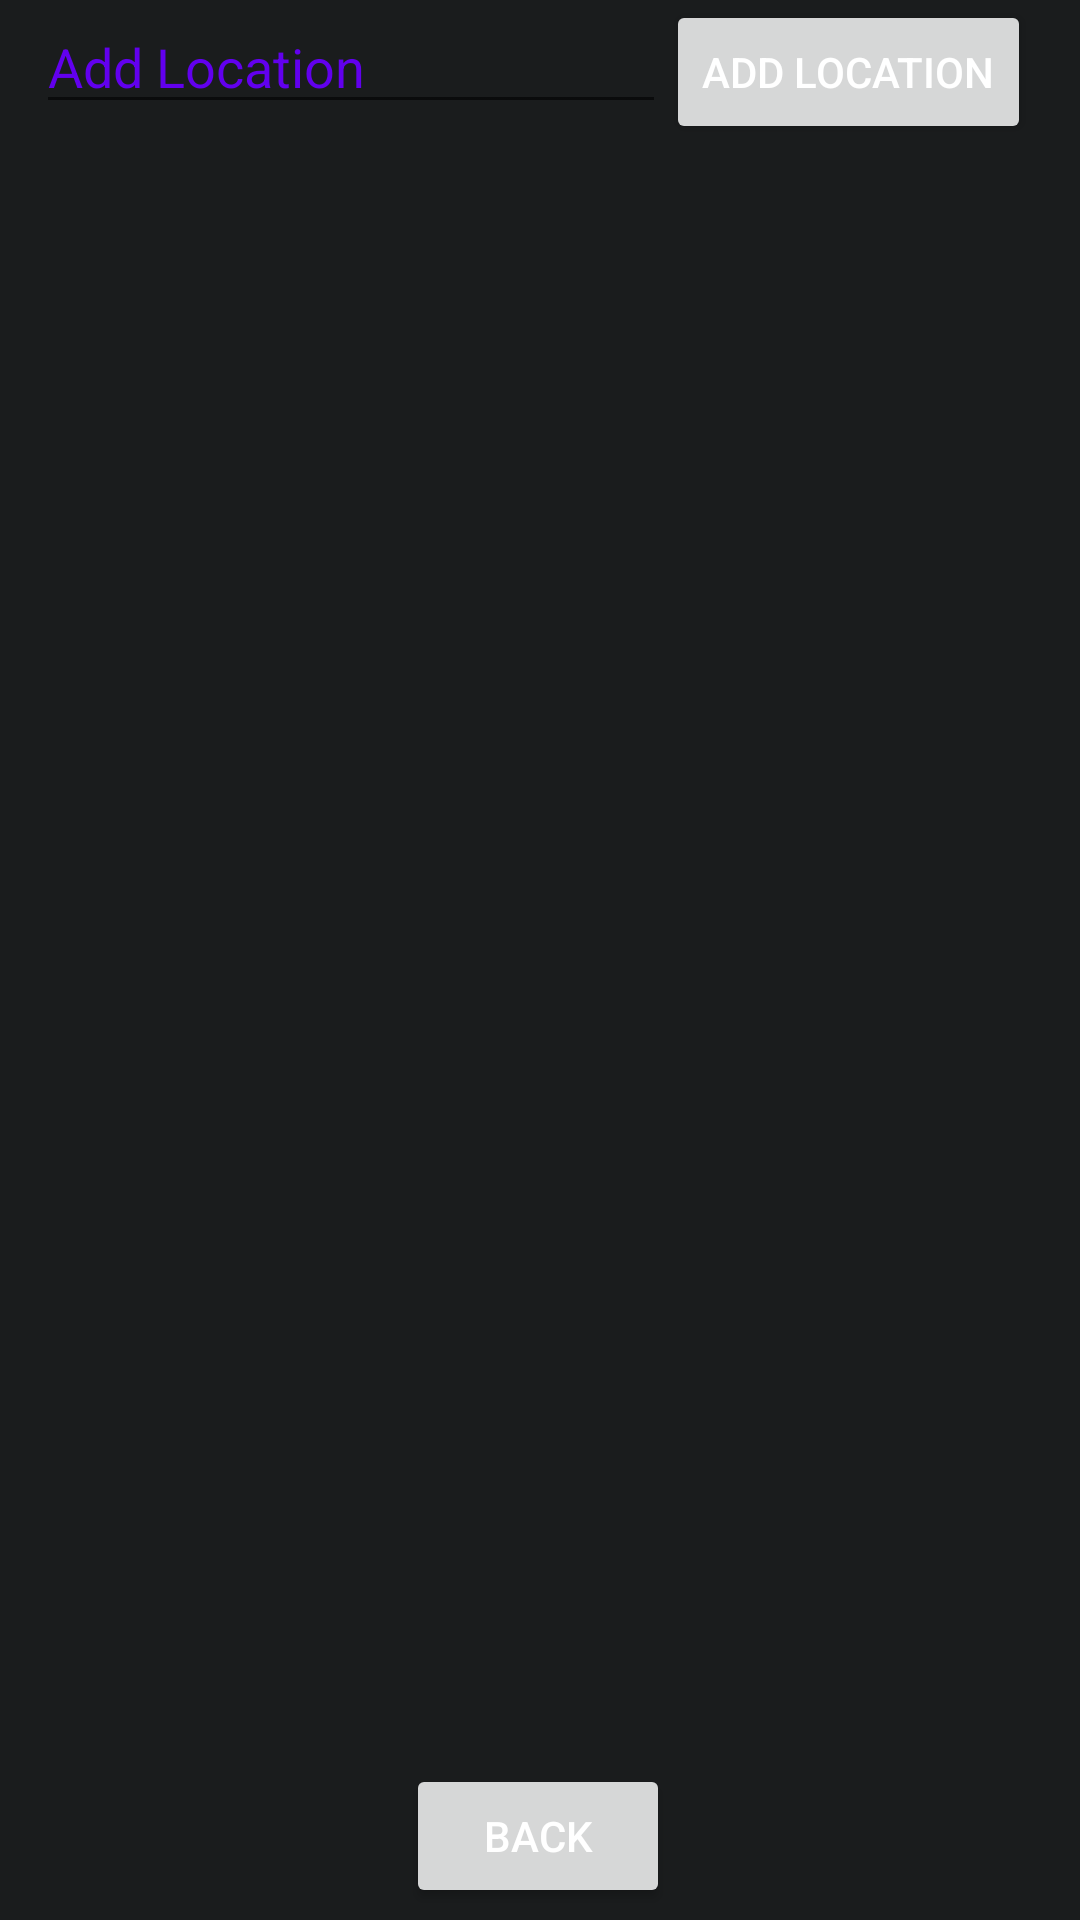

Here is an Android app screen rendered from its layout file. Give the layout XML and the strings, colors and styles it references.
<!-- AndroidManifest.xml: application theme Theme.AndroidImpact -->
<!-- res/layout/activity_edit_locations.xml -->
<?xml version="1.0" encoding="utf-8"?>
<androidx.constraintlayout.widget.ConstraintLayout xmlns:android="http://schemas.android.com/apk/res/android"
    xmlns:app="http://schemas.android.com/apk/res-auto"
    xmlns:tools="http://schemas.android.com/tools"
    android:id="@+id/editIngredientLocations_root"
    android:layout_width="match_parent"
    android:layout_height="match_parent"
    android:animateLayoutChanges="true"
    android:background="@color/background"
    tools:context=".location.EditLocationsActivity">

    <Button
        android:id="@+id/addLocationBtn"
        android:layout_width="wrap_content"
        android:layout_height="wrap_content"
        android:onClick="addLocation"
        android:text="@string/add_location"
        android:textColor="@color/white"
        app:layout_constraintStart_toEndOf="@+id/location_editText"
        app:layout_constraintTop_toTopOf="@+id/location_editText" />

    <androidx.recyclerview.widget.RecyclerView
        android:id="@+id/location_listview"
        android:layout_width="match_parent"
        android:layout_height="fill_parent"
        android:layout_marginTop="64dp"
        android:layout_marginBottom="64dp"
        app:layout_constrainedHeight="false"
        app:layout_constraintBottom_toBottomOf="parent"
        app:layout_constraintEnd_toEndOf="parent"
        app:layout_constraintStart_toStartOf="parent"
        app:layout_constraintTop_toBottomOf="@+id/location_editText" />

    <EditText
        android:id="@+id/location_editText"
        android:layout_width="wrap_content"
        android:layout_height="wrap_content"
        android:layout_marginStart="12dp"
        android:ems="10"
        android:textColor="@color/white"
        android:textColorHint="@color/purple_500"
        android:inputType="textPersonName"
        android:hint="@string/add_location"
        app:layout_constraintStart_toStartOf="parent"
        app:layout_constraintTop_toTopOf="parent" />

    <Button
        android:id="@+id/button"
        android:layout_width="wrap_content"
        android:layout_height="wrap_content"
        android:layout_marginBottom="4dp"
        android:textColor="@color/white"
        android:onClick="goBack"
        android:text="@string/go_back"
        app:layout_constraintBottom_toBottomOf="parent"
        app:layout_constraintEnd_toEndOf="parent"
        app:layout_constraintHorizontal_bias="0.498"
        app:layout_constraintStart_toStartOf="parent"
        app:layout_constraintTop_toBottomOf="@+id/location_listview"
        app:layout_constraintVertical_bias="1.0" />
</androidx.constraintlayout.widget.ConstraintLayout>
<!-- resources referenced by this layout -->
<resources>
  <color name="background">#1A1C1D</color>
  <color name="purple_500">#FF6200EE</color>
  <color name="white">#FFFFFFFF</color>
  <string name="add_location">Add Location</string>
  <string name="go_back">Back</string>
  <style name="Theme.AndroidImpact" parent="Theme.MaterialComponents.DayNight.DarkActionBar">
          <item name="colorOnBackground">@color/background</item>
          
          <item name="colorPrimary">@color/purple_500</item>
          <item name="colorPrimaryVariant">@color/purple_700</item>
          <item name="colorOnPrimary">@color/background</item>
          
          <item name="colorSecondary">@color/teal_200</item>
          <item name="colorSecondaryVariant">@color/teal_700</item>
          <item name="colorOnSecondary">@color/black</item>
          
          <item name="android:statusBarColor">?attr/colorPrimaryVariant</item>
          
      </style>
  <color name="purple_700">#FF3700B3</color>
  <color name="teal_200">#FF03DAC5</color>
  <color name="teal_700">#FF018786</color>
  <color name="black">#FF000000</color>
</resources>
